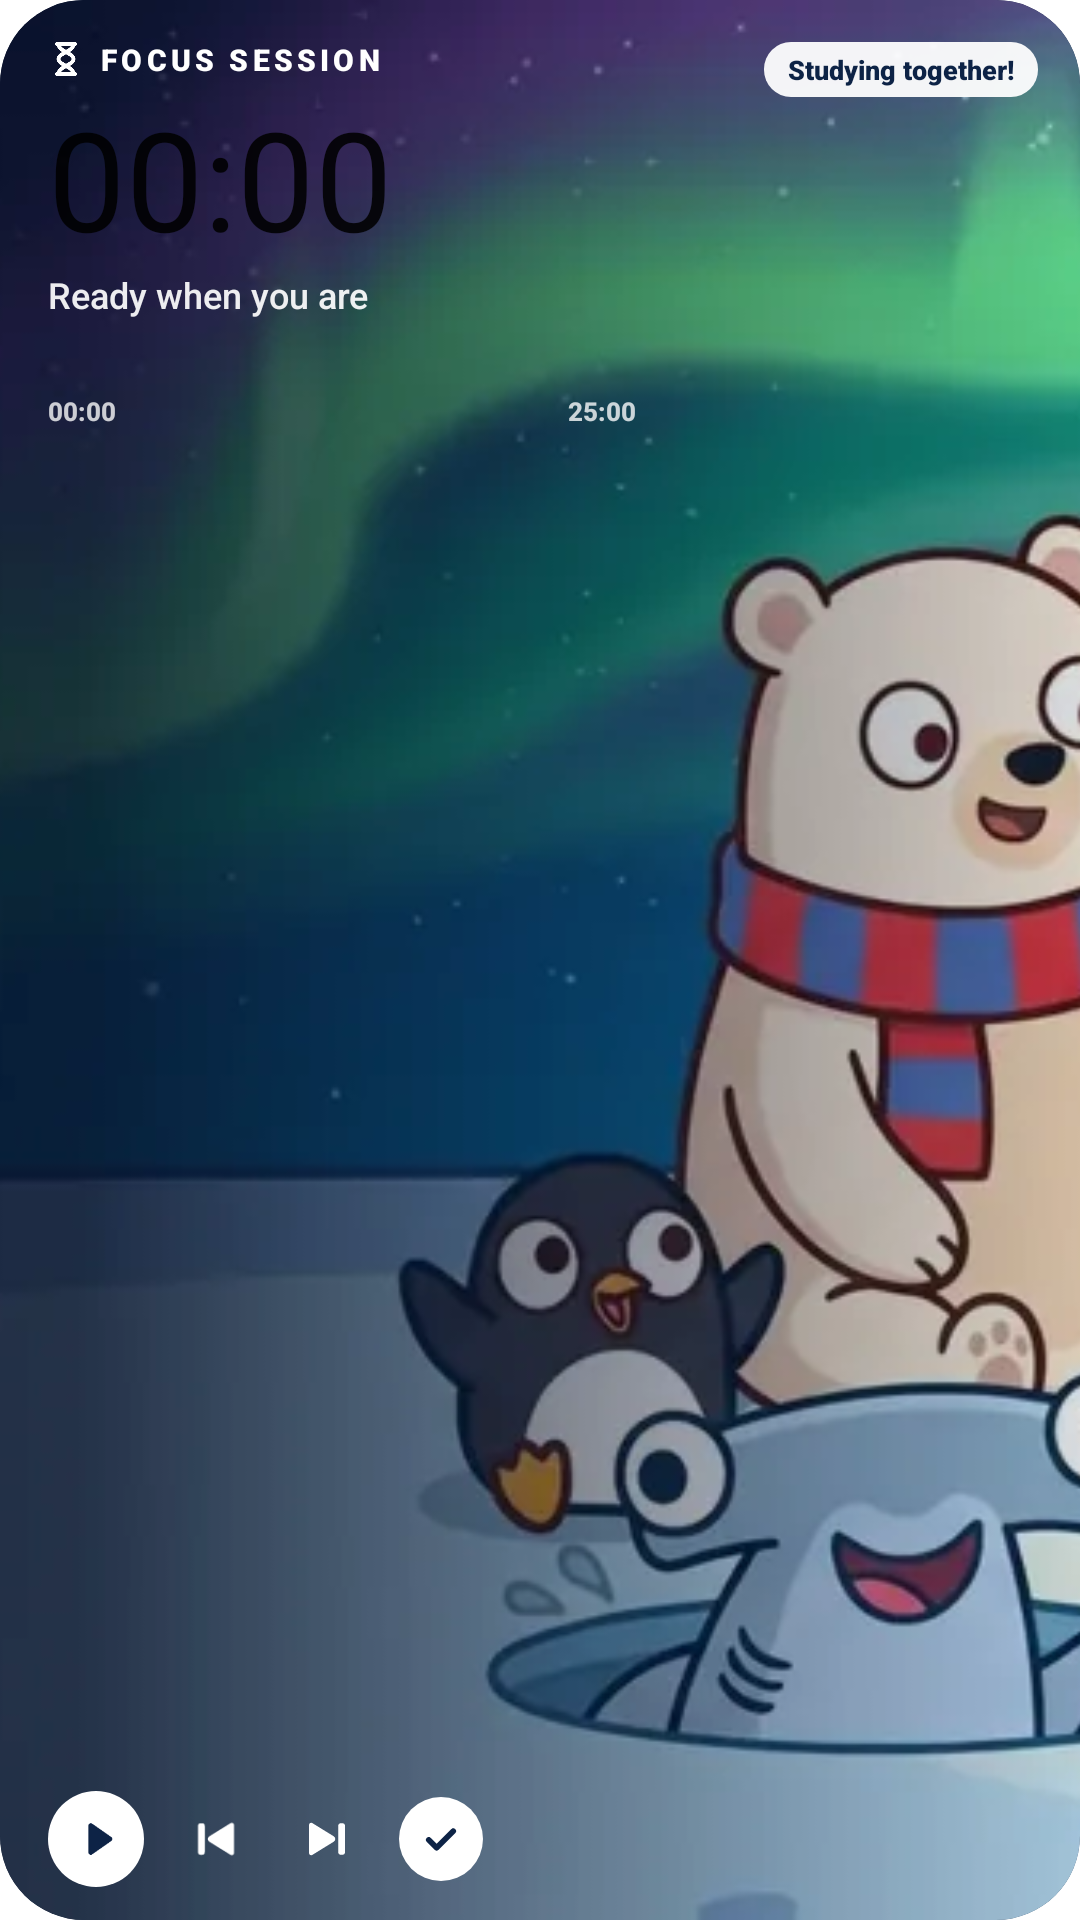

Reconstruct the res/layout file that produces this screen, plus the resources it refers to.
<!-- AndroidManifest.xml: fallback theme Theme.MaterialComponents.DayNight.NoActionBar -->
<!-- res/layout/fp_widget_large.xml -->
<?xml version="1.0" encoding="utf-8"?>
<FrameLayout xmlns:android="http://schemas.android.com/apk/res/android"
    android:id="@android:id/background"
    android:layout_width="match_parent"
    android:layout_height="match_parent"
    android:background="@drawable/fp_widget_frame"
    android:clipToOutline="true">

    <ImageView
        android:id="@+id/fp_art"
        android:layout_width="match_parent"
        android:layout_height="match_parent"
        android:contentDescription="@string/fp_widget_large"
        android:scaleType="centerCrop"
        android:src="@drawable/fp_widget_art_large" />

    <LinearLayout
        android:layout_width="match_parent"
        android:layout_height="match_parent"
        android:orientation="horizontal">

        <LinearLayout
            android:id="@+id/fp_col"
            android:layout_width="0dp"
            android:layout_height="match_parent"
            android:layout_weight="60"
            android:orientation="vertical"
            android:paddingStart="16dp"
            android:paddingTop="13dp"
            android:paddingEnd="4dp"
            android:paddingBottom="11dp">

            <LinearLayout
                android:layout_width="wrap_content"
                android:layout_height="wrap_content"
                android:gravity="center_vertical"
                android:orientation="horizontal">

                <ImageView
                    android:id="@+id/fp_mode_icon"
                    android:layout_width="12dp"
                    android:layout_height="12dp"
                    android:importantForAccessibility="no"
                    android:src="@drawable/fp_ic_hourglass" />

                <TextView
                    android:id="@+id/fp_mode"
                    style="@style/FpMode"
                    android:layout_width="wrap_content"
                    android:layout_height="wrap_content"
                    android:layout_marginStart="5dp"
                    android:text="@string/fp_mode_study"
                    android:textAllCaps="true"
                    android:textSize="10sp" />
            </LinearLayout>

            <Chronometer
                android:id="@+id/fp_time"
                style="@style/FpTime"
                android:layout_width="wrap_content"
                android:layout_height="wrap_content"
                android:layout_marginTop="2dp"
                android:textSize="46sp" />

            <TextView
                android:id="@+id/fp_phrase"
                android:layout_width="match_parent"
                android:layout_height="wrap_content"
                android:ellipsize="end"
                android:fontFamily="sans-serif-medium"
                android:maxLines="1"
                android:text="@string/fp_phrase_study_idle"
                android:textColor="#EBFFFFFF"
                android:textSize="12sp" />

            <ImageView
                android:id="@+id/fp_bar"
                android:layout_width="match_parent"
                android:layout_height="24dp"
                android:layout_marginTop="2dp"
                android:importantForAccessibility="no"
                android:scaleType="fitXY" />

            <LinearLayout
                android:id="@+id/fp_labels"
                android:layout_width="match_parent"
                android:layout_height="wrap_content"
                android:orientation="horizontal">

                <Chronometer
                    android:id="@+id/fp_elapsed"
                    style="@style/FpSmall"
                    android:layout_width="wrap_content"
                    android:layout_height="wrap_content" />

                <FrameLayout
                    android:layout_width="0dp"
                    android:layout_height="1dp"
                    android:layout_weight="1" />

                <TextView
                    android:id="@+id/fp_total"
                    style="@style/FpSmall"
                    android:layout_width="wrap_content"
                    android:layout_height="wrap_content"
                    android:text="25:00" />
            </LinearLayout>

            <FrameLayout
                android:layout_width="match_parent"
                android:layout_height="0dp"
                android:layout_weight="1"
                android:minHeight="4dp" />

            <LinearLayout
                android:layout_width="wrap_content"
                android:layout_height="wrap_content"
                android:gravity="center_vertical"
                android:orientation="horizontal">

                <ImageButton
                    android:id="@+id/fp_toggle"
                    android:layout_width="32dp"
                    android:layout_height="32dp"
                    android:background="@drawable/fp_btn_white"
                    android:contentDescription="@string/fp_start"
                    android:padding="8dp"
                    android:scaleType="fitCenter"
                    android:src="@drawable/fp_ic_play" />

                <ImageButton
                    android:id="@+id/fp_reset"
                    android:layout_width="26dp"
                    android:layout_height="26dp"
                    android:layout_marginStart="11dp"
                    android:background="@drawable/fp_btn_ghost"
                    android:contentDescription="@string/fp_reset"
                    android:padding="4dp"
                    android:scaleType="fitCenter"
                    android:src="@drawable/fp_ic_prev" />

                <ImageButton
                    android:id="@+id/fp_skip"
                    android:layout_width="26dp"
                    android:layout_height="26dp"
                    android:layout_marginStart="11dp"
                    android:background="@drawable/fp_btn_ghost"
                    android:contentDescription="@string/fp_skip"
                    android:padding="4dp"
                    android:scaleType="fitCenter"
                    android:src="@drawable/fp_ic_next" />

                <ImageButton
                    android:id="@+id/fp_finish"
                    android:layout_width="28dp"
                    android:layout_height="28dp"
                    android:layout_marginStart="11dp"
                    android:background="@drawable/fp_btn_white"
                    android:contentDescription="@string/fp_finish"
                    android:padding="7dp"
                    android:scaleType="fitCenter"
                    android:src="@drawable/fp_ic_check_navy" />
            </LinearLayout>
        </LinearLayout>

        
        <FrameLayout
            android:id="@+id/fp_open"
            android:layout_width="0dp"
            android:layout_height="match_parent"
            android:layout_weight="40" />
    </LinearLayout>

    <TextView
        android:id="@+id/fp_bubble"
        android:layout_width="wrap_content"
        android:layout_height="wrap_content"
        android:layout_gravity="top|end"
        android:layout_marginTop="14dp"
        android:layout_marginEnd="14dp"
        android:background="@drawable/fp_bubble"
        android:fontFamily="sans-serif-black"
        android:maxLines="1"
        android:paddingStart="8dp"
        android:paddingTop="3dp"
        android:paddingEnd="8dp"
        android:paddingBottom="3dp"
        android:text="@string/fp_bubble_study"
        android:textColor="#FF0D2346"
        android:textSize="9sp" />
</FrameLayout>
<!-- resources referenced by this layout -->
<resources>
  <!-- drawable fp_btn_ghost (drawable) -->
  <?xml version="1.0" encoding="utf-8"?>
  <ripple xmlns:android="http://schemas.android.com/apk/res/android" android:color="#40FFFFFF">
      <item android:id="@android:id/mask">
          <shape android:shape="oval">
              <solid android:color="#FFFFFFFF" />
          </shape>
      </item>
  </ripple>
  <!-- drawable fp_btn_white (drawable) -->
  <?xml version="1.0" encoding="utf-8"?>
  <ripple xmlns:android="http://schemas.android.com/apk/res/android" android:color="#26000000">
      <item>
          <shape android:shape="oval">
              <solid android:color="#FFFFFFFF" />
          </shape>
      </item>
  </ripple>
  <!-- drawable fp_bubble (drawable) -->
  <?xml version="1.0" encoding="utf-8"?>
  <shape xmlns:android="http://schemas.android.com/apk/res/android" android:shape="rectangle">
      <corners android:radius="9dp" />
      <solid android:color="#F0FFFFFF" />
  </shape>
  <!-- drawable fp_ic_check_navy (drawable) -->
  <?xml version="1.0" encoding="utf-8"?>
  <vector xmlns:android="http://schemas.android.com/apk/res/android"
      android:width="24dp" android:height="24dp" android:viewportWidth="24" android:viewportHeight="24">
      <path android:strokeColor="#FF0D2346" android:strokeWidth="3.2" android:strokeLineCap="round" android:strokeLineJoin="round" android:fillColor="#00000000" android:pathData="M5 12.5l4.5 4.5L19 7.5" />
  </vector>
  <!-- drawable fp_ic_play (drawable) -->
  <?xml version="1.0" encoding="utf-8"?>
  <vector xmlns:android="http://schemas.android.com/apk/res/android"
      android:width="24dp" android:height="24dp" android:viewportWidth="24" android:viewportHeight="24">
      <path android:fillColor="#FF0D2346" android:pathData="M8.2 5.3a1.2 1.2 0 0 1 1.8-1l9.6 6.7a1.2 1.2 0 0 1 0 2L10 19.7a1.2 1.2 0 0 1-1.8-1z" />
  </vector>
  <!-- drawable fp_widget_frame (drawable) -->
  <?xml version="1.0" encoding="utf-8"?>
  <shape xmlns:android="http://schemas.android.com/apk/res/android" android:shape="rectangle">
      <corners android:radius="@dimen/fp_widget_radius" />
      <solid android:color="#FF0D1A36" />
  </shape>
  <string name="fp_bubble_study">Studying together!</string>
  <string name="fp_finish">Finish and save</string>
  <string name="fp_mode_study">Focus session</string>
  <string name="fp_phrase_study_idle">Ready when you are</string>
  <string name="fp_reset">Start over</string>
  <string name="fp_skip">Skip</string>
  <string name="fp_start">Start</string>
  <string name="fp_widget_large">FrostPom timer</string>
  <style name="FpMode">
          <item name="android:fontFamily">sans-serif-black</item>
          <item name="android:letterSpacing">0.14</item>
          <item name="android:textColor">#FFFFFFFF</item>
          <item name="android:maxLines">1</item>
          <item name="android:ellipsize">end</item>
      </style>
  <style name="FpSmall">
          <item name="android:fontFamily">sans-serif-medium</item>
          <item name="android:textStyle">bold</item>
          <item name="android:textColor">#C7FFFFFF</item>
          <item name="android:textSize">8.5sp</item>
          <item name="android:maxLines">1</item>
          <item name="android:includeFontPadding">false</item>
      </style>
  <style name="FpTime">
          <item name="android:fontFamily">sans-serif-black</item>
          <item name="android:includeFontPadding">false</item>
          <item name="android:letterSpacing">-0.02</item>
          <item name="android:textColor">#FFFFFFFF</item>
          <item name="android:maxLines">1</item>
      </style>
  <dimen name="fp_widget_radius">24dp</dimen>
</resources>
